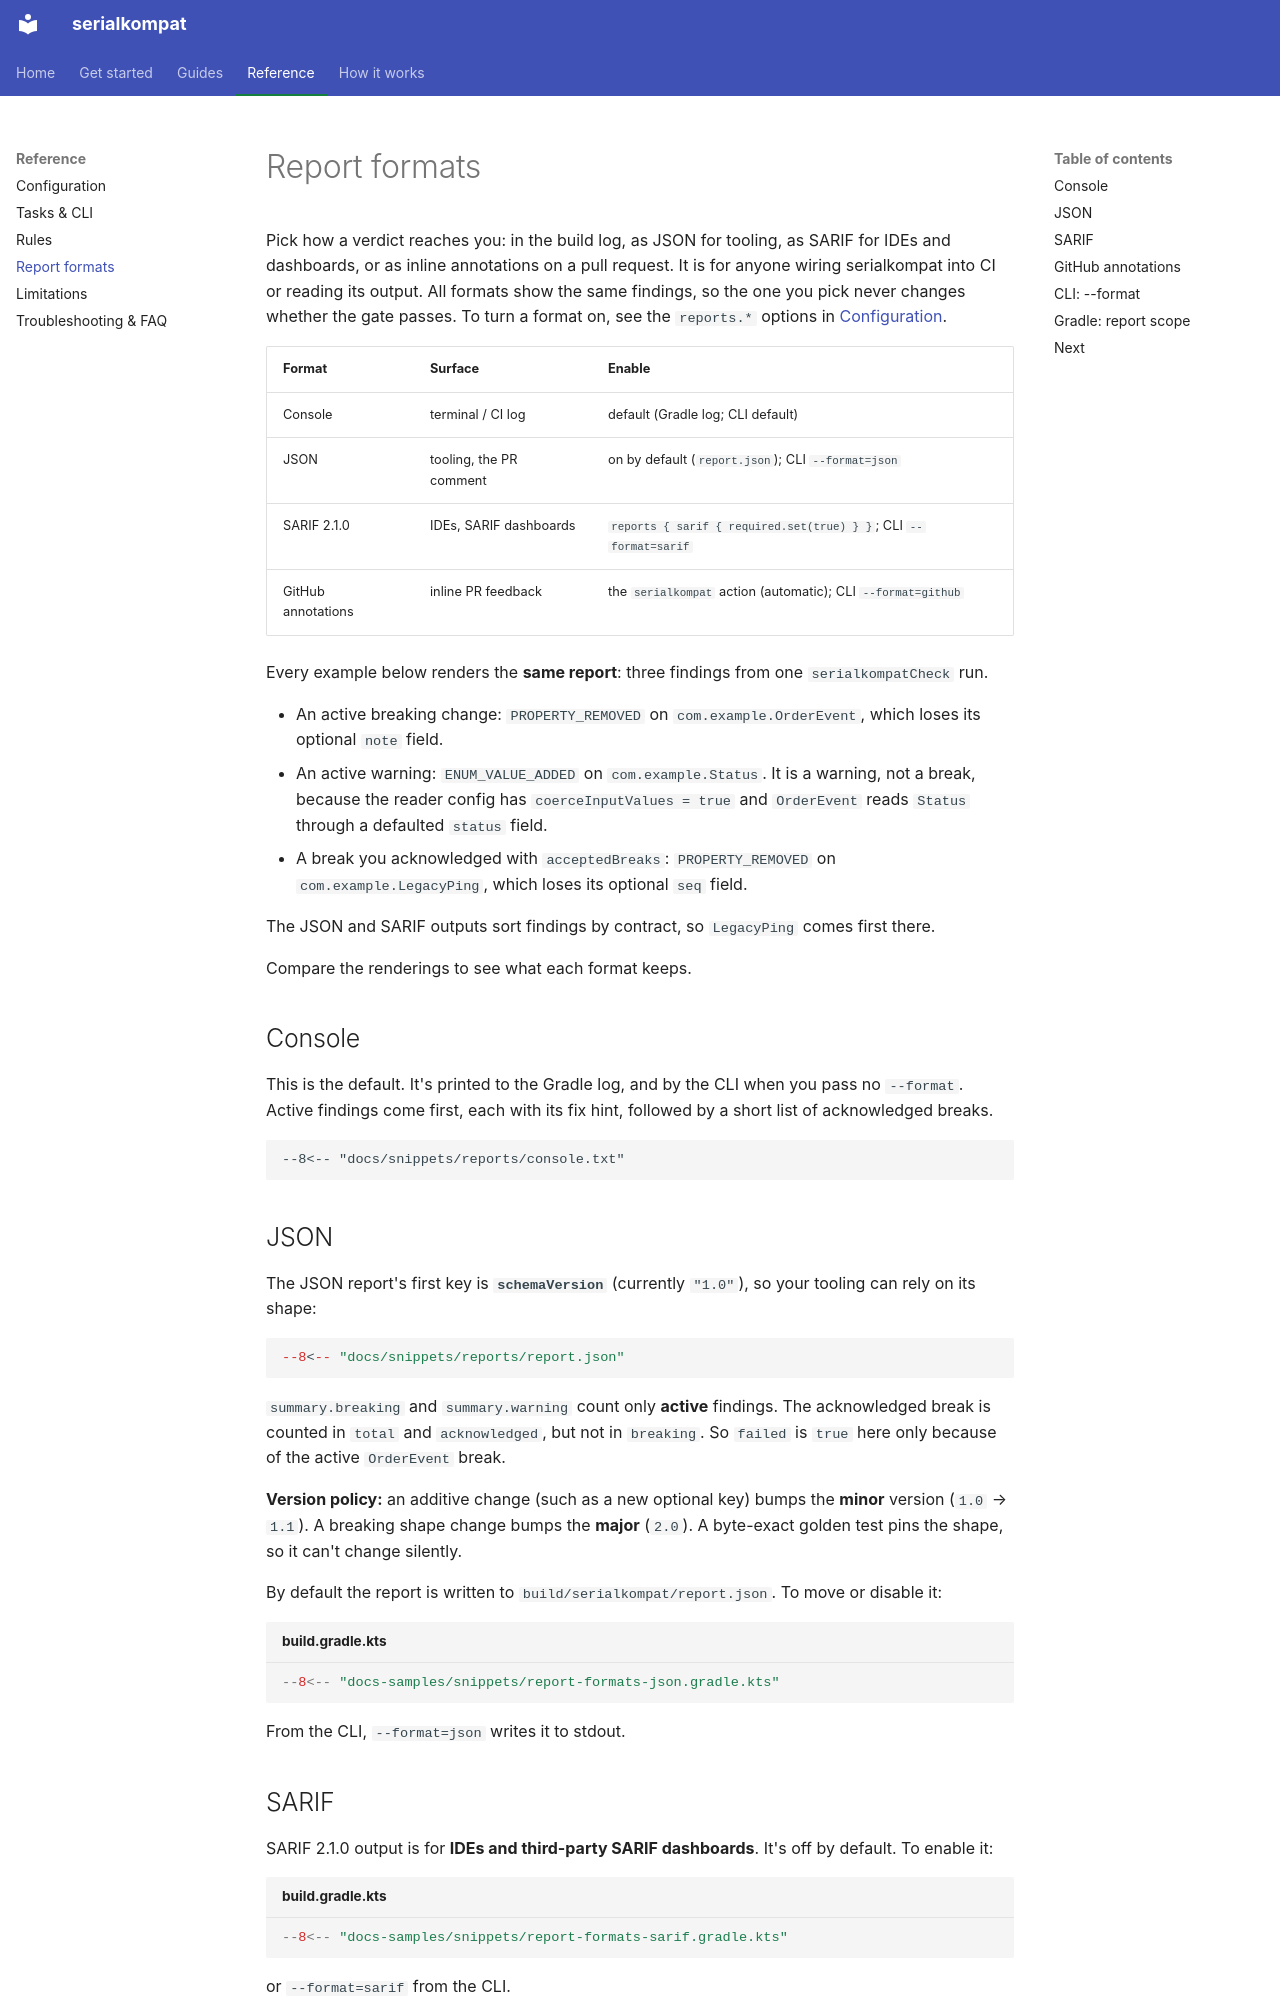

repository: chrisjenx/serialkompat · page: report-formats/index.html · generator: mkdocs

# Report formats

Pick how a verdict reaches you: in the build log, as JSON for tooling, as SARIF for IDEs and
dashboards, or as inline annotations on a pull request. It is for anyone wiring serialkompat
into CI or reading its output. All formats show the same findings, so the one you pick never
changes whether the gate passes. To turn a format on, see the `reports.*` options in
[Configuration](configuration.md#serialkompat-reference).

| Format | Surface | Enable |
|---|---|---|
| Console | terminal / CI log | default (Gradle log; CLI default) |
| JSON | tooling, the PR comment | on by default (`report.json`); CLI `--format=json` |
| SARIF 2.1.0 | IDEs, SARIF dashboards | `reports { sarif { required.set(true) } }`; CLI `--format=sarif` |
| GitHub annotations | inline PR feedback | the `serialkompat` action (automatic); CLI `--format=github` |

Every example below renders the **same report**: three findings from one
`serialkompatCheck` run.

- An active breaking change: `PROPERTY_REMOVED` on `com.example.OrderEvent`, which
  loses its optional `note` field.
- An active warning: `ENUM_VALUE_ADDED` on `com.example.Status`. It is a warning, not
  a break, because the reader config has `coerceInputValues = true` and
  `OrderEvent` reads `Status` through a defaulted `status` field.
- A break you acknowledged with `acceptedBreaks`: `PROPERTY_REMOVED` on
  `com.example.LegacyPing`, which loses its optional `seq` field.

The JSON and SARIF outputs sort findings by contract, so `LegacyPing` comes first
there.

Compare the renderings to see what each format keeps.

## Console

This is the default. It's printed to the Gradle log, and by the CLI when you pass
no `--format`. Active findings come first, each with its fix hint, followed by a
short list of acknowledged breaks.

```text
--8<-- "docs/snippets/reports/console.txt"
```

## JSON

The JSON report's first key is **`schemaVersion`** (currently `"1.0"`), so your
tooling can rely on its shape:

```json
--8<-- "docs/snippets/reports/report.json"
```

`summary.breaking` and `summary.warning` count only **active** findings. The
acknowledged break is counted in `total` and `acknowledged`, but not in
`breaking`. So `failed` is `true` here only because of the active `OrderEvent`
break.

**Version policy:** an additive change (such as a new optional key) bumps the
**minor** version (`1.0` → `1.1`). A breaking shape change bumps the **major**
(`2.0`). A byte-exact golden test pins the shape, so it can't change silently.

By default the report is written to `build/serialkompat/report.json`. To move or
disable it:

```kotlin title="build.gradle.kts"
--8<-- "docs-samples/snippets/report-formats-json.gradle.kts"
```

From the CLI, `--format=json` writes it to stdout.
